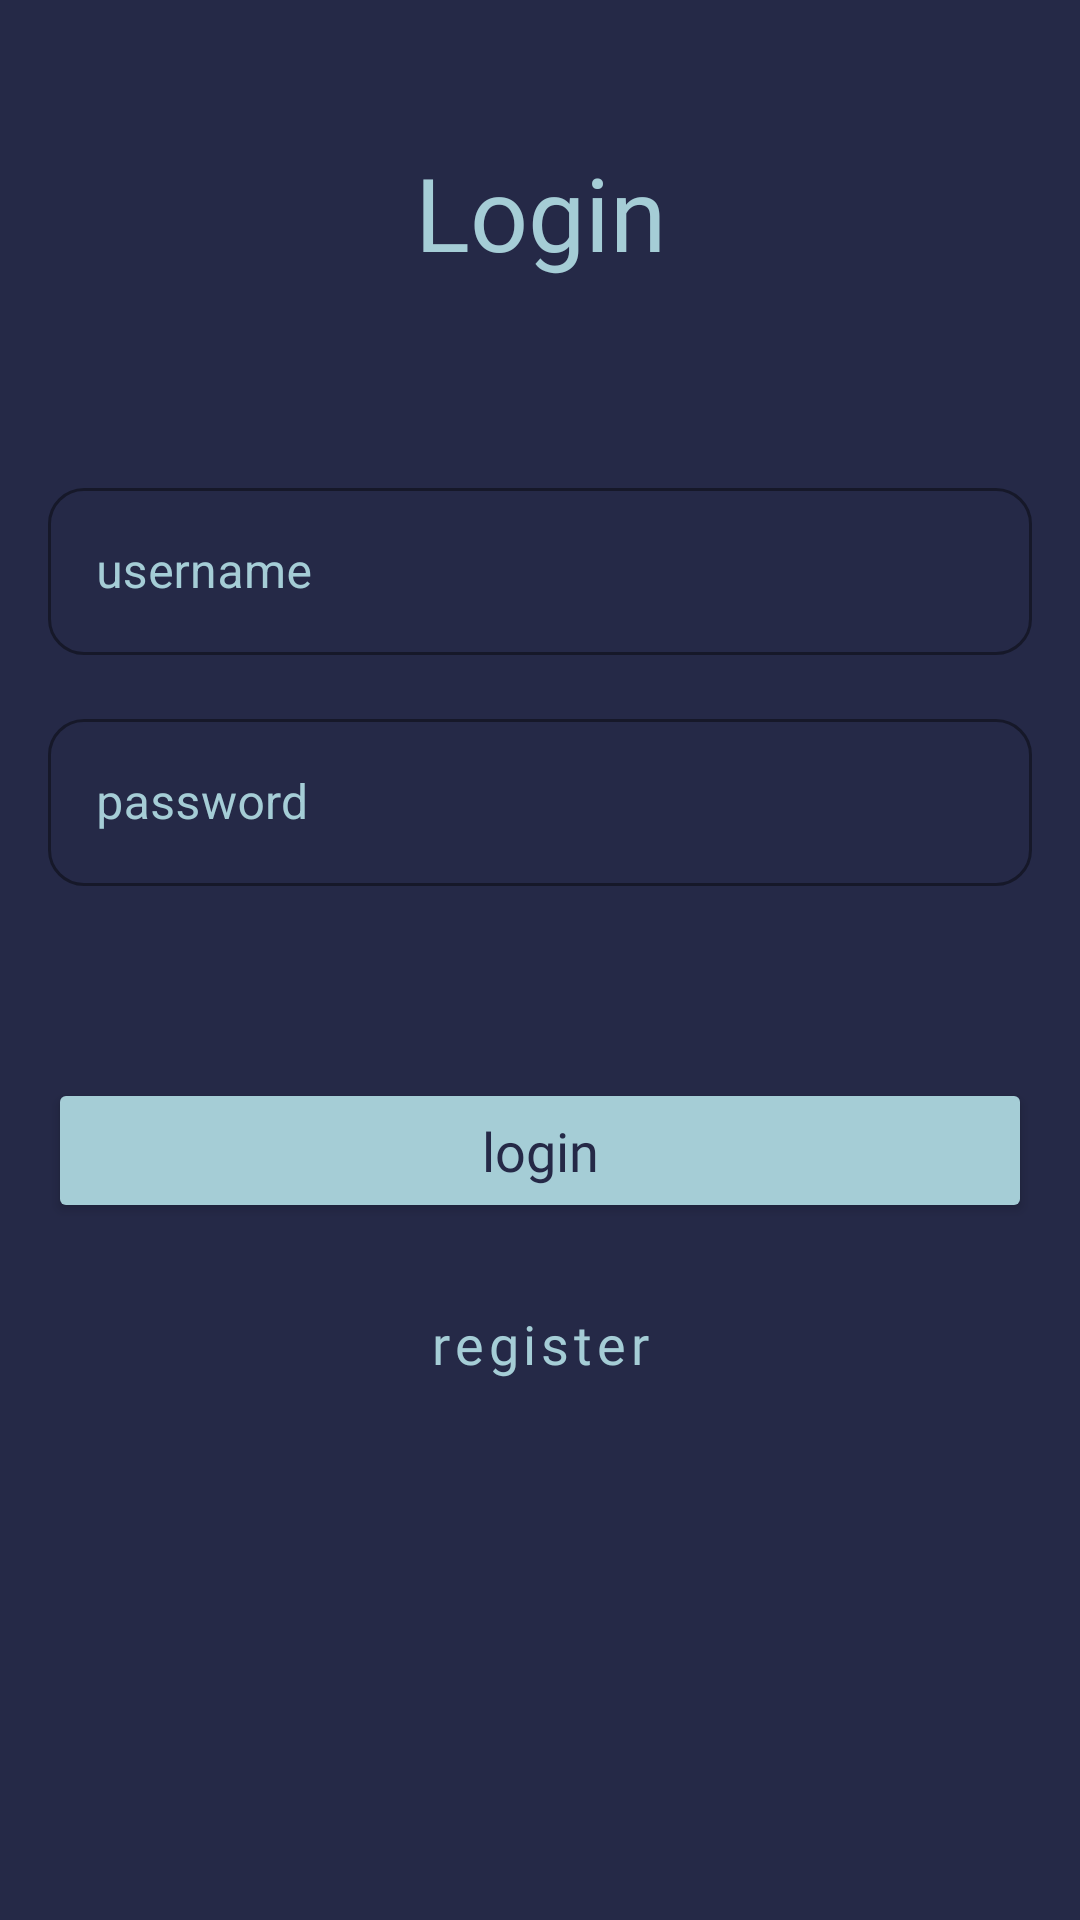

Layout XML and referenced resources for this Android screen:
<!-- AndroidManifest.xml: application theme Theme.Eurica -->
<!-- res/layout/activity_login.xml -->
<?xml version="1.0" encoding="utf-8"?>
<androidx.constraintlayout.widget.ConstraintLayout xmlns:android="http://schemas.android.com/apk/res/android"
    xmlns:app="http://schemas.android.com/apk/res-auto"
    xmlns:tools="http://schemas.android.com/tools"
    android:layout_width="match_parent"
    android:layout_height="match_parent"
    android:background="#252947"
    tools:context=".ui.auth.LoginActivity">

    <TextView
        android:id="@+id/tv_login"
        android:layout_width="wrap_content"
        android:layout_height="wrap_content"
        android:layout_marginTop="48dp"
        android:fontFamily="@font/museomoderno_semibold"
        android:text="Login"
        android:textColor="#A5CDD6"
        android:textSize="34sp"
        app:layout_constraintEnd_toEndOf="parent"
        app:layout_constraintStart_toStartOf="parent"
        app:layout_constraintTop_toTopOf="parent" />

    <Button
        android:id="@+id/btn_login"
        android:layout_width="0dp"
        android:layout_height="wrap_content"
        android:layout_marginStart="16dp"
        android:layout_marginTop="64dp"
        android:layout_marginEnd="16dp"
        android:fontFamily="@font/museomoderno_semibold"
        android:paddingTop="12dp"
        android:paddingBottom="12dp"
        android:backgroundTint="#A5CDD6"
        android:textColor="@color/primary"
        android:text="login"
        android:textAllCaps="false"
        android:textSize="18sp"
        app:cornerRadius="12dp"
        app:layout_constraintEnd_toEndOf="parent"
        app:layout_constraintHorizontal_bias="0.0"
        app:layout_constraintStart_toStartOf="parent"
        app:layout_constraintTop_toBottomOf="@+id/test" />

    <Button
        android:id="@+id/btn_register"
        style="?attr/materialButtonOutlinedStyle"
        android:layout_width="0dp"
        android:layout_height="wrap_content"
        android:layout_marginStart="16dp"
        android:layout_marginTop="16dp"
        android:layout_marginEnd="16dp"
        android:fontFamily="@font/museomoderno_semibold"
        android:paddingTop="12dp"
        android:paddingBottom="12dp"
        android:text="register"
        android:textAllCaps="false"
        android:textColor="#A5CDD6"
        android:textSize="18sp"
        app:cornerRadius="12dp"
        app:layout_constraintEnd_toEndOf="parent"
        app:layout_constraintStart_toStartOf="parent"
        app:layout_constraintTop_toBottomOf="@+id/btn_login"
        app:rippleColor="@color/primary"
        app:strokeColor="#A5CDD6"
        app:strokeWidth="2dp" />

    <com.google.android.material.textfield.TextInputLayout
        android:id="@+id/outlinedTextField"
        style="@style/Widget.MaterialComponents.TextInputLayout.OutlinedBox"
        android:layout_width="match_parent"
        android:layout_height="wrap_content"
        android:layout_marginStart="16dp"
        android:layout_marginTop="64dp"
        android:layout_marginEnd="16dp"
        android:hint="username"
        android:textColorHint="#A5CDD6"
        app:boxCornerRadiusBottomEnd="12dp"
        app:boxCornerRadiusBottomStart="12dp"
        app:boxCornerRadiusTopEnd="12dp"
        app:boxCornerRadiusTopStart="12dp"
        app:boxStrokeColor="#A5CDD6"
        android:outlineAmbientShadowColor="@color/secondary"
        app:helperTextTextColor="@color/secondary"
        app:hintTextColor="@color/secondary"
        app:layout_constraintEnd_toEndOf="parent"
        app:layout_constraintStart_toStartOf="parent"
        app:layout_constraintTop_toBottomOf="@+id/tv_login"
        app:placeholderTextColor="#A5CDD6">

        <com.google.android.material.textfield.TextInputEditText
            android:id="@+id/ti_username"
            android:layout_width="match_parent"
            android:layout_height="wrap_content"
            android:textColor="#A5CDD6"
            android:textColorHint="#A5CDD6" />

    </com.google.android.material.textfield.TextInputLayout>

    <com.google.android.material.textfield.TextInputLayout
        android:id="@+id/test"
        style="@style/Widget.MaterialComponents.TextInputLayout.OutlinedBox"
        android:layout_width="match_parent"
        android:layout_height="wrap_content"
        android:layout_marginStart="16dp"
        android:layout_marginTop="16dp"
        android:layout_marginEnd="16dp"
        android:hint="password"
        android:textColorHint="#A5CDD6"
        android:outlineAmbientShadowColor="@color/secondary"
        app:helperTextTextColor="@color/secondary"
        app:hintTextColor="@color/secondary"
        app:boxStrokeErrorColor="@color/secondary"
        android:outlineSpotShadowColor="@color/secondary"
        app:boxCornerRadiusBottomEnd="12dp"
        app:boxCornerRadiusBottomStart="12dp"
        app:boxCornerRadiusTopEnd="12dp"
        app:boxCornerRadiusTopStart="12dp"
        app:boxStrokeColor="#A5CDD6"
        app:layout_constraintEnd_toEndOf="parent"
        app:layout_constraintStart_toStartOf="parent"
        app:layout_constraintTop_toBottomOf="@+id/outlinedTextField">

        <com.google.android.material.textfield.TextInputEditText
            android:id="@+id/ti_password"
            android:layout_width="match_parent"
            android:layout_height="wrap_content"
            android:textColor="#A5CDD6"
            android:inputType="textPassword"
            android:textColorHint="#A5CDD6" />

    </com.google.android.material.textfield.TextInputLayout>

</androidx.constraintlayout.widget.ConstraintLayout>
<!-- resources referenced by this layout -->
<resources>
  <color name="primary">#252947</color>
  <color name="secondary">#A5CDD6</color>
  <style name="Theme.Eurica" parent="Theme.MaterialComponents.DayNight.DarkActionBar">
          
          <item name="colorPrimary">@color/primary</item>
          <item name="colorPrimaryVariant">@color/primary</item>
          <item name="colorOnPrimary">@color/white</item>
          
          <item name="colorSecondary">@color/teal_200</item>
          <item name="colorSecondaryVariant">@color/teal_700</item>
          <item name="colorOnSecondary">@color/black</item>
          
          <item name="android:statusBarColor" tools:targetApi="l">?attr/colorPrimaryVariant</item>
          
      </style>
  <color name="white">#FFFFFFFF</color>
  <color name="teal_200">#FF03DAC5</color>
  <color name="teal_700">#FF018786</color>
  <color name="black">#FF000000</color>
</resources>
